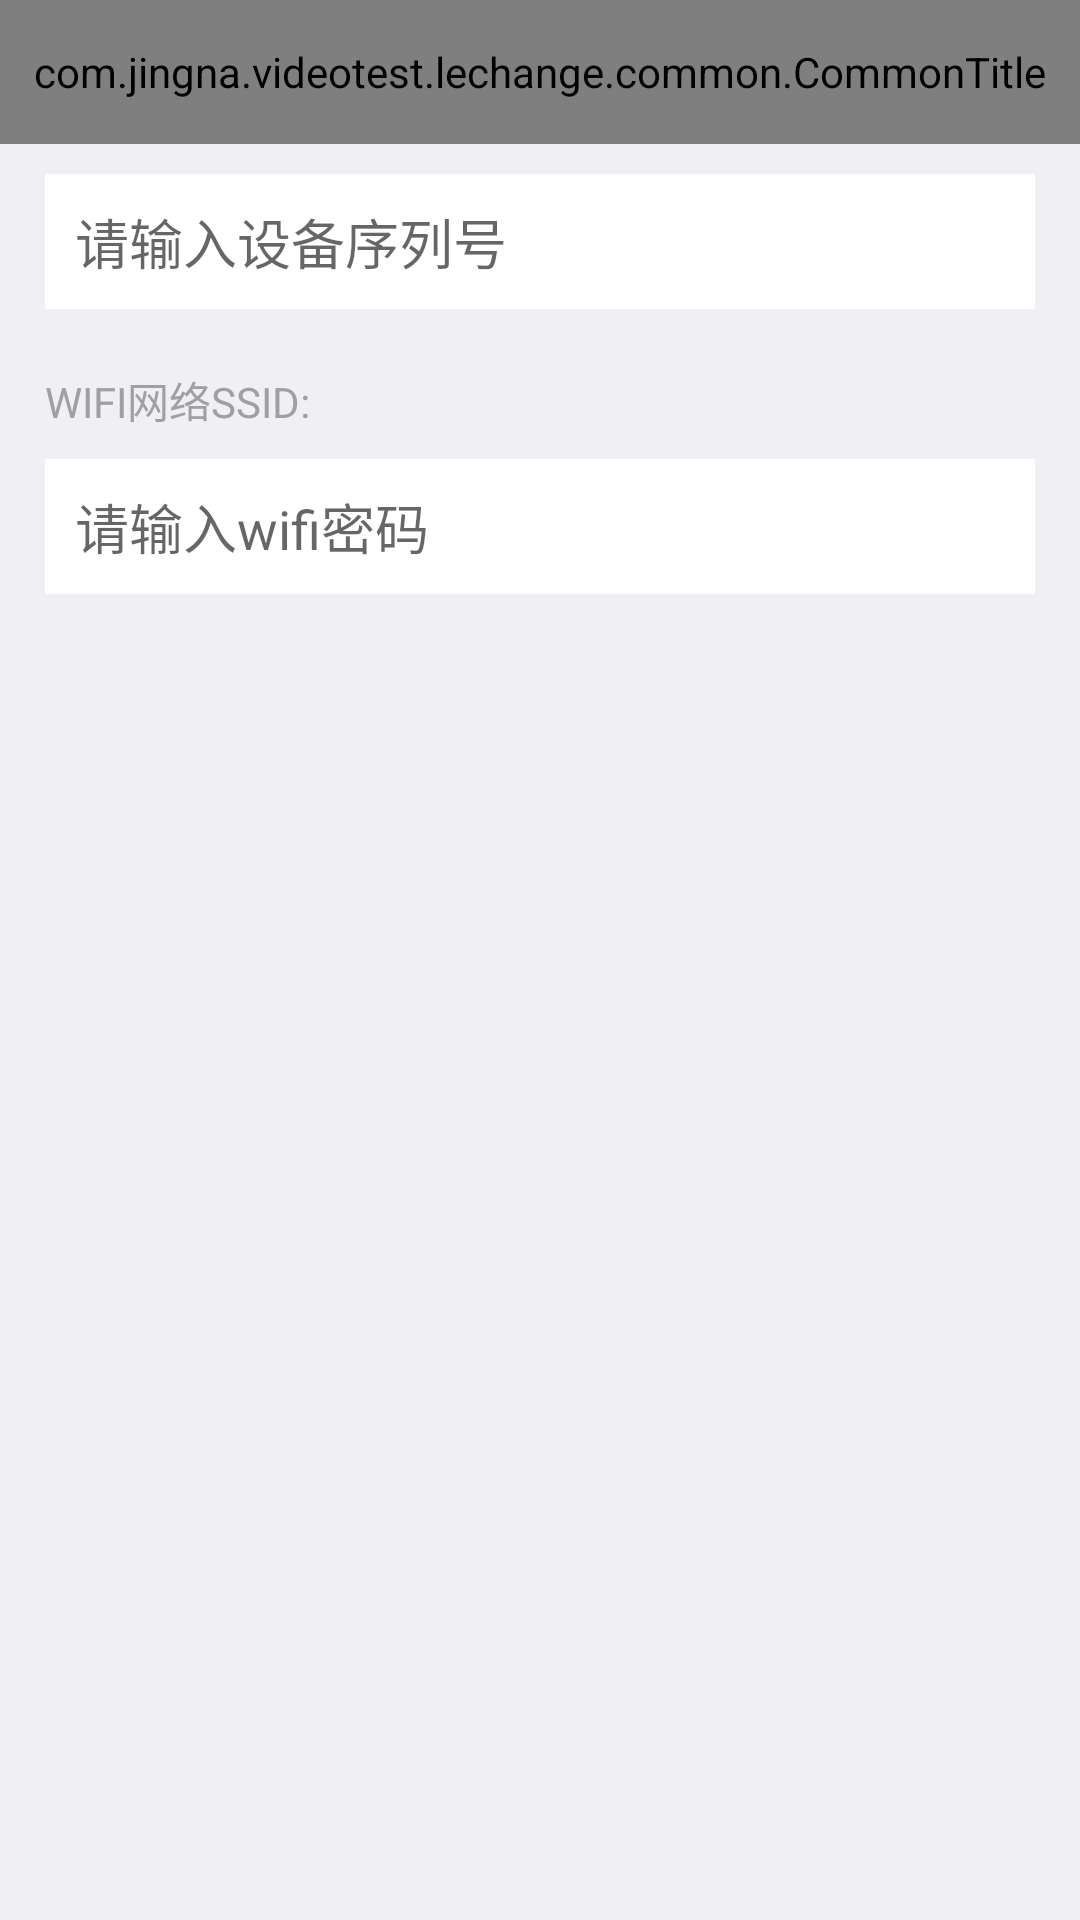

Produce the Android XML layout that renders to this screen, including the resource entries it uses.
<!-- AndroidManifest.xml: application theme AppTheme -->
<!-- res/layout/activity_device_add.xml -->
<?xml version="1.0" encoding="utf-8"?>
<RelativeLayout xmlns:android="http://schemas.android.com/apk/res/android"
                android:layout_width="match_parent"
                android:layout_height="match_parent"
                android:background="#efeff4">

    <com.jingna.videotest.lechange.common.CommonTitle
        android:id="@id/title"
        android:layout_width="match_parent"
        android:layout_height="48dp"/>

    <EditText
        android:id="@+id/deviceSN"
        android:layout_width="match_parent"
        android:layout_height="45dp"
        android:layout_below="@id/title"
        android:layout_marginLeft="15dp"
        android:layout_marginRight="15dp"
        android:layout_marginTop="10dp"
        android:background="#ffffff"
        android:hint="@string/enter_device_code"
        android:paddingLeft="10dp"
        android:textColor="#c3c3c8"/>

    <TextView
        android:id="@+id/wifiName"
        android:layout_width="match_parent"
        android:layout_height="20dp"
        android:layout_below="@id/deviceSN"
        android:layout_marginLeft="15dp"
        android:layout_marginRight="15dp"
        android:layout_marginTop="20dp"
        android:text="@string/wifi_ssid"
        android:textColor="#9f9fa6"
        />

    <EditText
        android:id="@+id/wifiPasswd"
        android:layout_width="match_parent"
        android:layout_height="45dp"
        android:layout_below="@id/wifiName"
        android:layout_marginLeft="15dp"
        android:layout_marginRight="15dp"
        android:layout_marginTop="10dp"
        android:background="#ffffff"
        android:hint="@string/wifi_password"
        android:paddingLeft="10dp"
        android:textColor="#c3c3c8"/>

    
    <com.jingna.videotest.lechange.common.ProgressDialog
        android:id="@+id/query_load"
        android:layout_width="match_parent"
        android:layout_height="50dp"
        android:layout_centerInParent="true"
        android:gravity="center"
        android:textColor="#000000"
        android:visibility="gone"/>

    <LinearLayout
        android:id="@+id/wifiButton"
        android:layout_width="match_parent"
        android:layout_height="wrap_content"
        android:layout_below="@id/wifiPasswd"
        android:layout_marginTop="125dp">

        <ImageView
            android:id="@+id/wirelessAdd"
            android:layout_width="wrap_content"
            android:layout_height="wrap_content"
            android:layout_weight="1"
            android:src="@drawable/device_icon_wifiadd"/>

        <ImageView
            android:id="@+id/wiredAdd"
            android:layout_width="wrap_content"
            android:layout_height="wrap_content"
            android:layout_weight="1"
            android:src="@drawable/device_btn_wiredadd"/>"
    </LinearLayout>

</RelativeLayout>
<!-- resources referenced by this layout -->
<resources>
  <string name="enter_device_code">请输入设备序列号</string>
  <string name="wifi_password">请输入wifi密码</string>
  <string name="wifi_ssid">WIFI网络SSID:</string>
  <style name="AppTheme" parent="Theme.AppCompat.Light.NoActionBar">
          
          <item name="colorPrimary">@color/colorPrimary</item>
          <item name="colorPrimaryDark">@color/colorPrimaryDark</item>
          <item name="colorAccent">@color/colorAccent</item>
      </style>
  <color name="colorPrimary">#3F51B5</color>
  <color name="colorPrimaryDark">#303F9F</color>
  <color name="colorAccent">#FF4081</color>
</resources>
